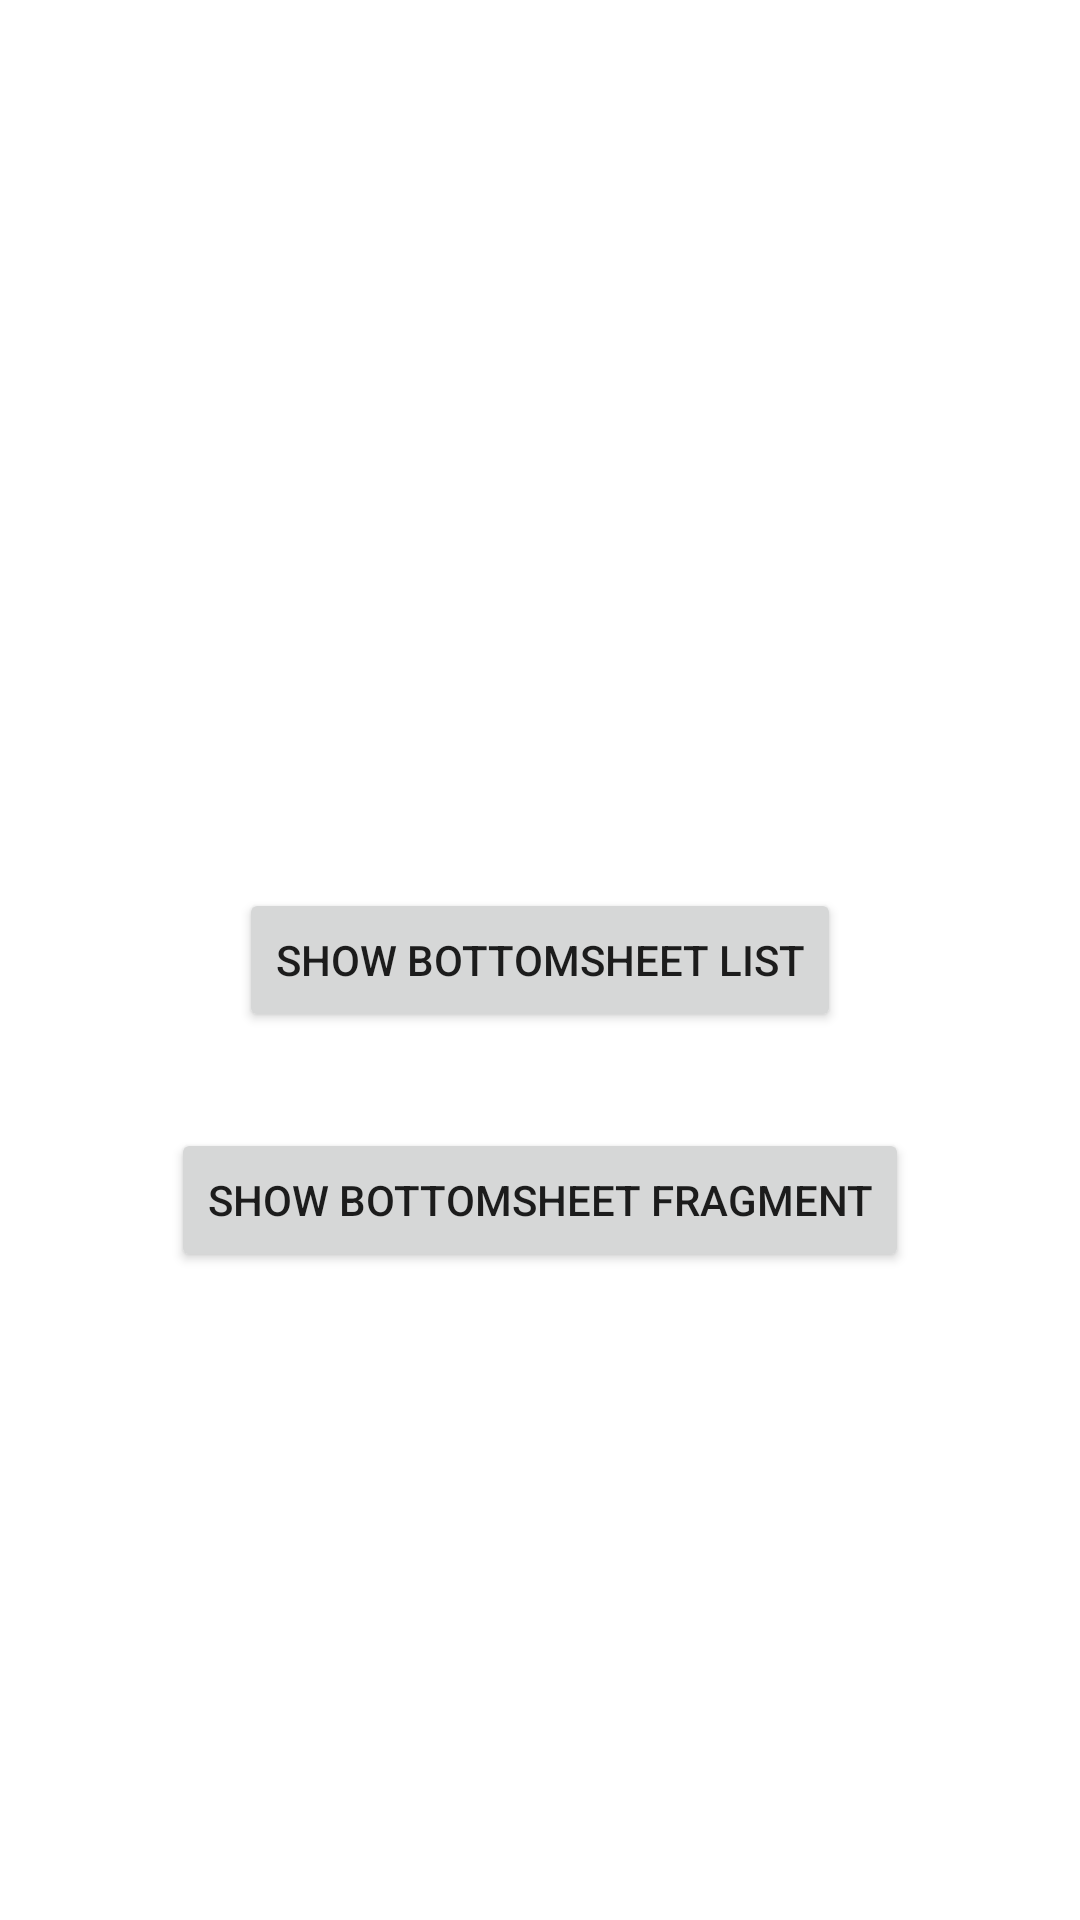

Produce the Android XML layout that renders to this screen, including the resource entries it uses.
<!-- AndroidManifest.xml: application theme Theme.BottomSheetExampl -->
<!-- res/layout/activity_main.xml -->
<?xml version="1.0" encoding="utf-8"?>
<androidx.coordinatorlayout.widget.CoordinatorLayout xmlns:android="http://schemas.android.com/apk/res/android"
    xmlns:app="http://schemas.android.com/apk/res-auto"
    xmlns:tools="http://schemas.android.com/tools"
    android:layout_width="match_parent"
    android:layout_height="match_parent"
    tools:context=".MainActivity">

    <androidx.constraintlayout.widget.ConstraintLayout
        android:layout_width="match_parent"
        android:layout_height="match_parent">

        <Button
            android:id="@+id/showBottomSheetButton"
            android:layout_width="wrap_content"
            android:layout_height="wrap_content"
            android:text="Show BottomSheet List"
            app:layout_constraintBottom_toBottomOf="parent"
            app:layout_constraintLeft_toLeftOf="parent"
            app:layout_constraintRight_toRightOf="parent"
            app:layout_constraintTop_toTopOf="parent" />

        <Button
            android:id="@+id/showBottomSheetFragmentButton"
            android:layout_width="wrap_content"
            android:layout_height="wrap_content"
            android:text="Show BottomSheet Fragment"
            android:layout_marginTop="32dp"
            app:layout_constraintLeft_toLeftOf="parent"
            app:layout_constraintRight_toRightOf="parent"
            app:layout_constraintTop_toBottomOf="@+id/showBottomSheetButton" />

    </androidx.constraintlayout.widget.ConstraintLayout>

    <include
        android:id="@+id/listBottomSheet"
        layout="@layout/list_bottom_sheet"/>
</androidx.coordinatorlayout.widget.CoordinatorLayout>
<!-- res/layout/list_bottom_sheet.xml (included above) -->
<?xml version="1.0" encoding="utf-8"?>
<androidx.constraintlayout.widget.ConstraintLayout xmlns:android="http://schemas.android.com/apk/res/android"
    xmlns:app="http://schemas.android.com/apk/res-auto"
    android:layout_width="match_parent"
    android:layout_height="match_parent"
    xmlns:tools="http://schemas.android.com/tools"
    app:behavior_hideable="true"
    app:behavior_peekHeight="0dp"
    android:background="@color/white"
    app:layout_behavior="com.google.android.material.bottomsheet.BottomSheetBehavior">

    <TextView
        android:id="@+id/title"
        android:layout_width="match_parent"
        android:layout_height="wrap_content"
        android:background="@color/purple_200"
        android:padding="16dp"
        android:textColor="@color/black"
        android:textAppearance="@style/TextAppearance.AppCompat.Large"
        app:layout_constraintEnd_toEndOf="parent"
        app:layout_constraintStart_toStartOf="parent"
        app:layout_constraintTop_toTopOf="parent"
        tools:text="BottomSheet" />

    <androidx.recyclerview.widget.RecyclerView
        android:id="@+id/versionList"
        android:layout_width="match_parent"
        android:layout_height="wrap_content"
        app:layoutManager="androidx.recyclerview.widget.LinearLayoutManager"
        app:layout_constraintTop_toBottomOf="@+id/title" />

</androidx.constraintlayout.widget.ConstraintLayout>
<!-- resources referenced by this layout -->
<resources>
  <style name="Theme.BottomSheetExampl" parent="Theme.MaterialComponents.DayNight.DarkActionBar">
          
          <item name="colorPrimary">@color/purple_500</item>
          <item name="colorPrimaryVariant">@color/purple_700</item>
          <item name="colorOnPrimary">@color/white</item>
          
          <item name="colorSecondary">@color/teal_200</item>
          <item name="colorSecondaryVariant">@color/teal_700</item>
          <item name="colorOnSecondary">@color/black</item>
          
          <item name="android:statusBarColor" tools:targetApi="l">?attr/colorPrimaryVariant</item>
          
      </style>
  <!-- not gathered from this repository: default colours our renderer supplied (Android Studio template values) -->
  <color name="purple_200">#FFBB86FC</color>
  <color name="purple_500">#FF6200EE</color>
  <color name="purple_700">#FF3700B3</color>
  <color name="teal_200">#FF03DAC5</color>
  <color name="teal_700">#FF018786</color>
  <color name="black">#FF000000</color>
  <color name="white">#FFFFFFFF</color>
</resources>
